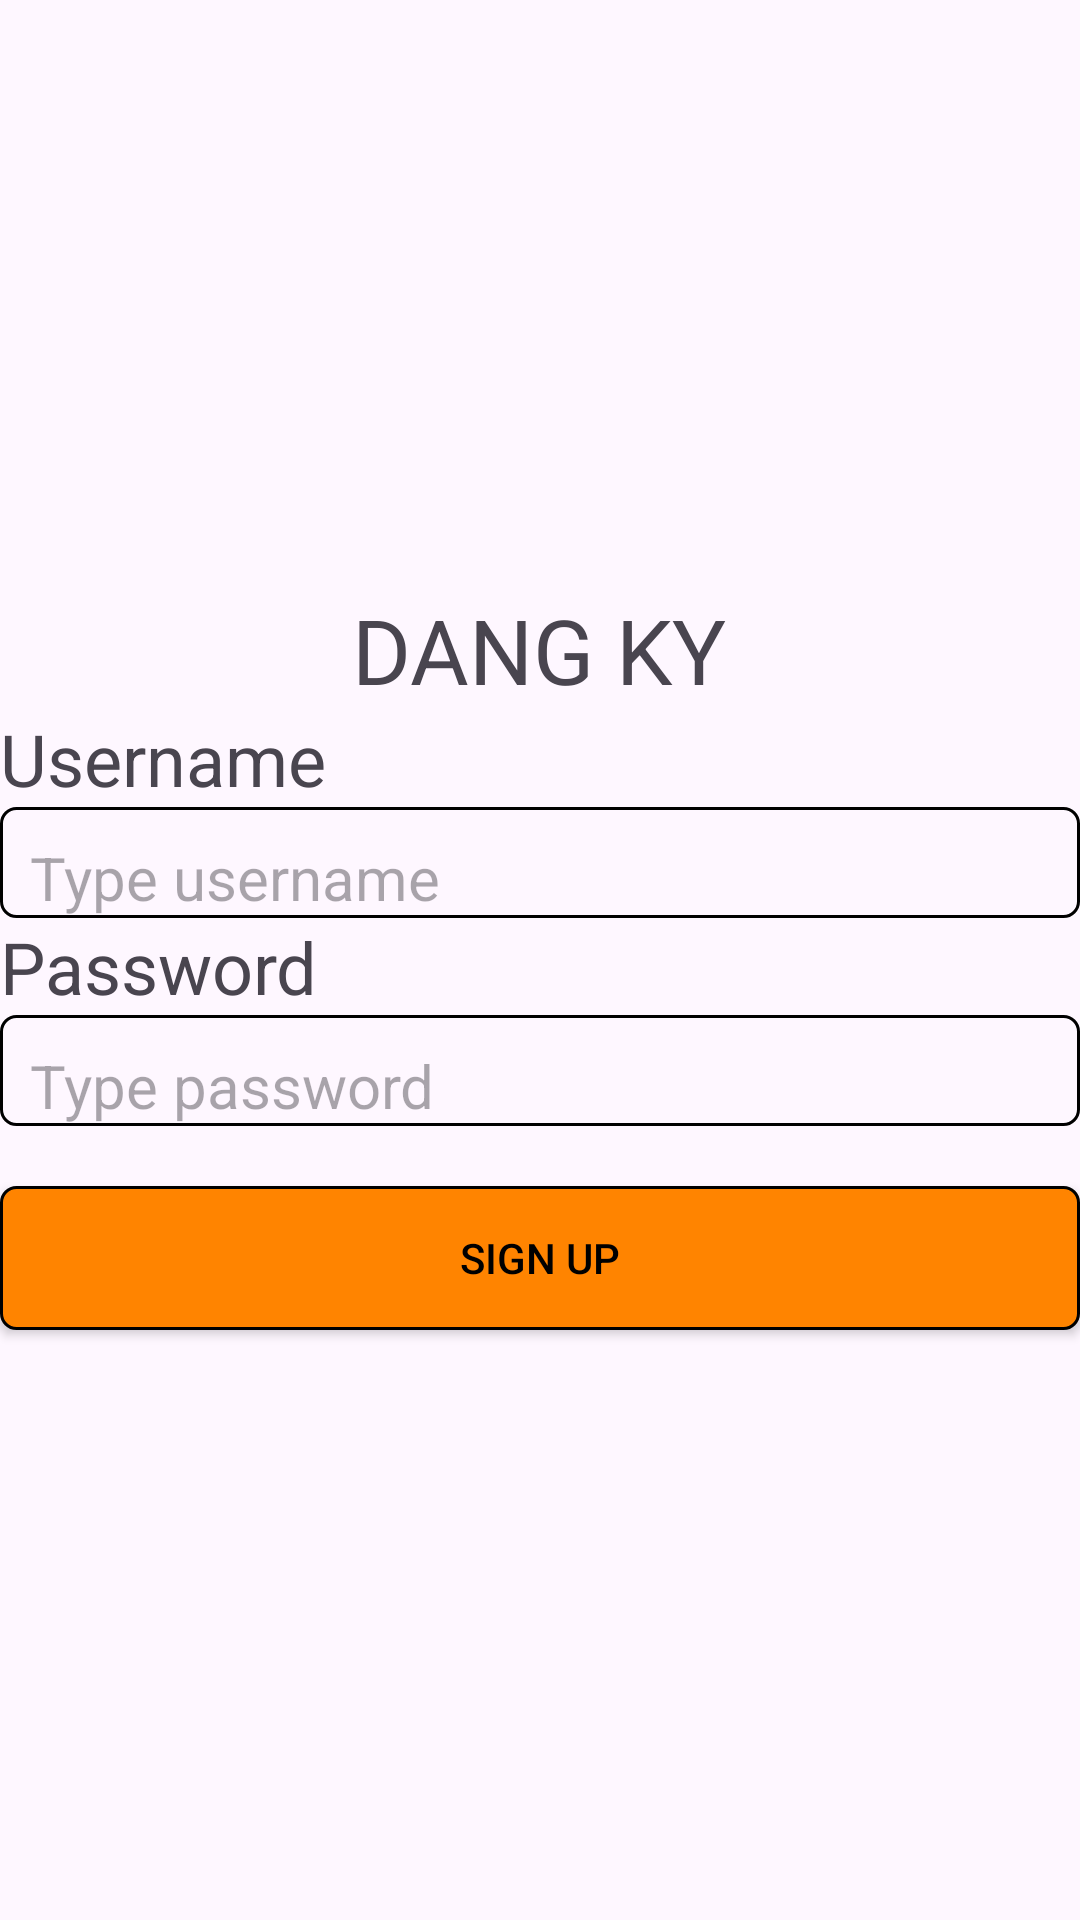

Reconstruct the res/layout file that produces this screen, plus the resources it refers to.
<!-- AndroidManifest.xml: application theme Theme.AD2_ASM -->
<!-- res/layout/activity_sign_up.xml -->
<?xml version="1.0" encoding="utf-8"?>
<LinearLayout xmlns:android="http://schemas.android.com/apk/res/android"
    xmlns:app="http://schemas.android.com/apk/res-auto"
    xmlns:tools="http://schemas.android.com/tools"
    android:id="@+id/main"
    android:layout_width="match_parent"
    android:layout_height="match_parent"
    android:layout_margin="10dp"
    android:gravity="center"
    android:orientation="vertical"
    tools:context=".Login">

    <TextView
        android:text="Dang ky"
        android:layout_width="wrap_content"
        android:layout_height="wrap_content"
        android:textSize="30sp"
        android:textAllCaps="true"/>

    <TextView
        android:layout_width="match_parent"
        android:layout_height="wrap_content"
        android:text="Username"
        android:textSize="24sp" />

    <EditText
        android:id="@+id/user"
        android:layout_width="match_parent"
        android:layout_height="wrap_content"
        android:background="@drawable/customedt"
        android:hint="Type username"
        android:textSize="20sp" />

    <TextView
        android:layout_width="match_parent"
        android:layout_height="wrap_content"
        android:text="Password"
        android:textSize="24sp" />

    <EditText
        android:id="@+id/pass"
        android:layout_width="match_parent"
        android:layout_height="wrap_content"
        android:background="@drawable/customedt"
        android:hint="Type password"
        android:textSize="20sp" />

    <Button
        android:id="@+id/btnLogin"
        android:layout_width="match_parent"
        android:layout_height="wrap_content"
        android:layout_marginTop="20dp"
        android:background="@drawable/custombut"
        android:text="Sign up"
        android:textAllCaps="true"
        android:textColor="@color/black" />

</LinearLayout>
<!-- resources referenced by this layout -->
<resources>
  <!-- drawable custombut (drawable) -->
  <?xml version="1.0" encoding="utf-8"?>
  <shape xmlns:android="http://schemas.android.com/apk/res/android">
      <stroke android:width="1dp" />
      <solid android:color="#FF8400" />
      <corners android:radius="5dp"/>
  </shape>
  <!-- drawable customedt (drawable) -->
  <?xml version="1.0" encoding="utf-8"?>
  <shape xmlns:android="http://schemas.android.com/apk/res/android">
      <stroke
          android:width="1dp"
          android:color="@color/black" />
  
      <padding
          android:left="10dp"
          android:right="10dp"
          android:top="10dp" />
  
      <corners android:radius="5dp" />
  
  </shape>
  <style name="Theme.AD2_ASM" parent="Base.Theme.AD2_ASM" />
  <style name="Base.Theme.AD2_ASM" parent="Theme.Material3.DayNight.NoActionBar">
          
          
      </style>
  <!-- not gathered from this repository: default colours our renderer supplied (Android Studio template values) -->
  <color name="black">#FF000000</color>
</resources>
